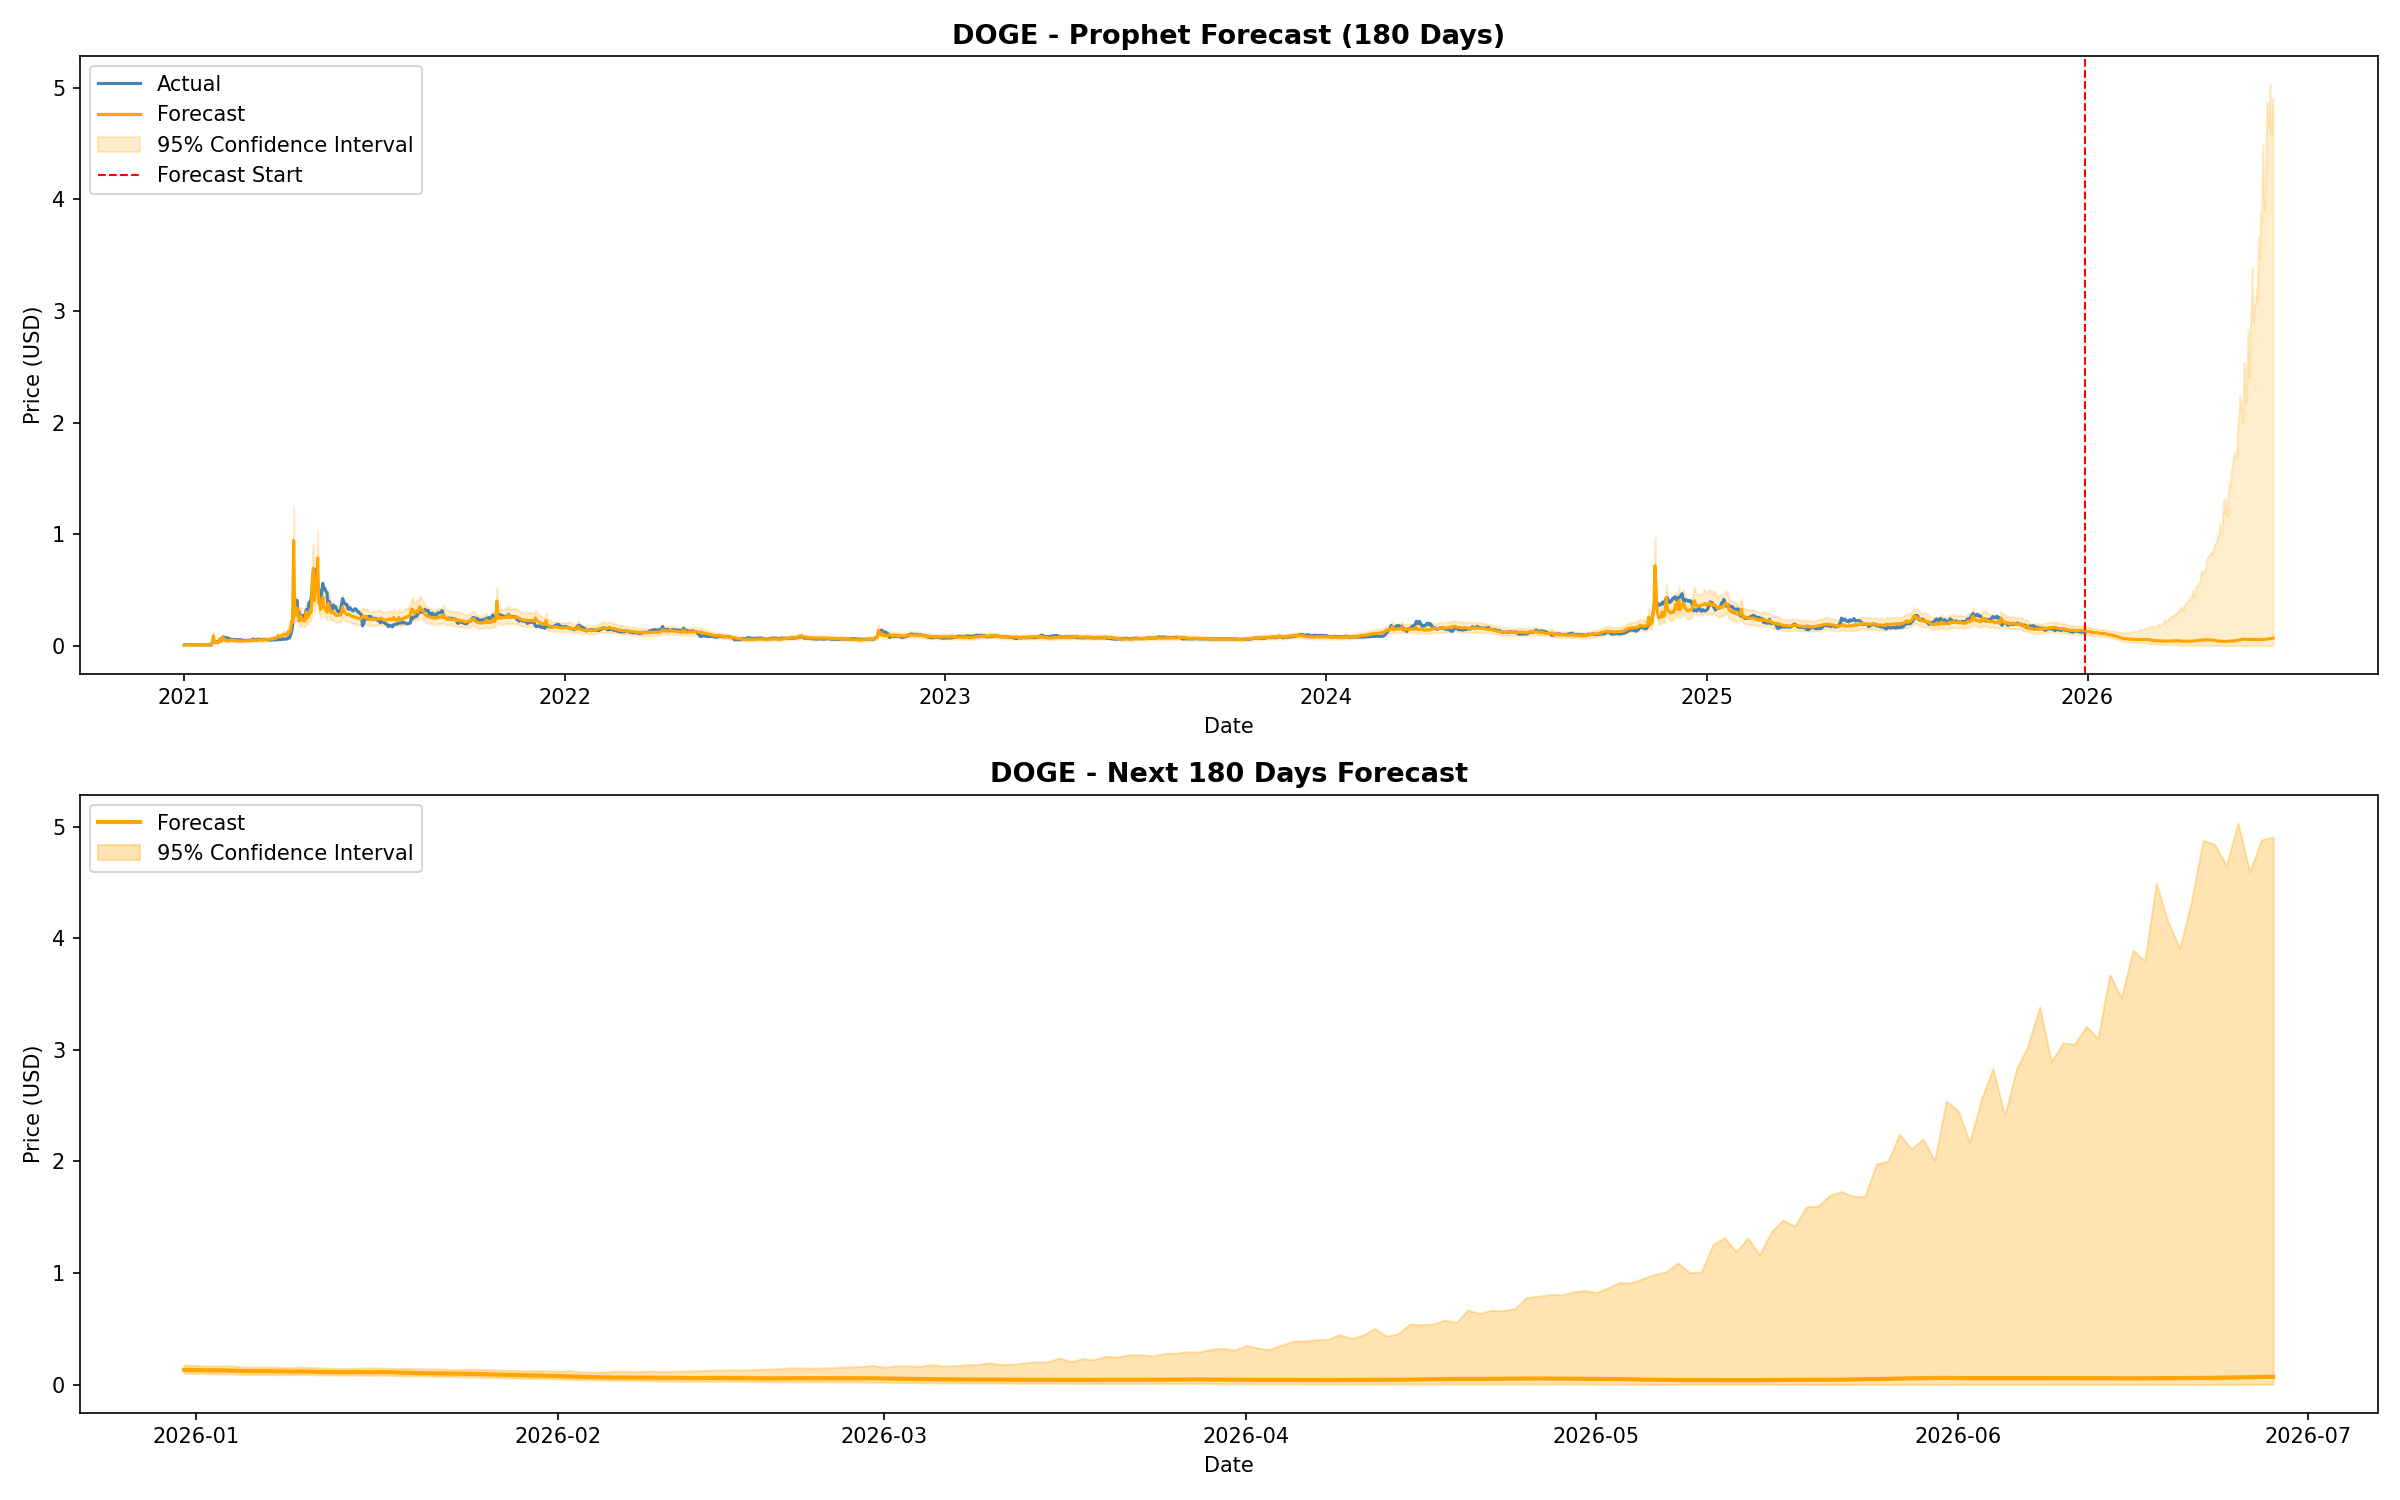

The table this chart was drawn from, first rows:
Date, Forecast, Lower_Bound, Upper_Bound, Crypto
2021-01-01, 0.007716, 0.006006, 0.009947, DOGE
2021-01-02, 0.01125, 0.008834, 0.01507, DOGE
2021-01-03, 0.01095, 0.008326, 0.0141, DOGE
2021-01-04, 0.009764, 0.007339, 0.01254, DOGE
2021-01-05, 0.009242, 0.00705, 0.01203, DOGE
2021-01-06, 0.009327, 0.007241, 0.01193, DOGE
2021-01-07, 0.00901, 0.006919, 0.01167, DOGE
2021-01-08, 0.00862, 0.006575, 0.01142, DOGE
2021-01-09, 0.008955, 0.006767, 0.01163, DOGE
2021-01-10, 0.008877, 0.006824, 0.01184, DOGE
2021-01-11, 0.008848, 0.006793, 0.01174, DOGE
2021-01-12, 0.008667, 0.006635, 0.01114, DOGE
2021-01-13, 0.008796, 0.006874, 0.01151, DOGE
2021-01-14, 0.00909, 0.007088, 0.01178, DOGE
2021-01-15, 0.009102, 0.006955, 0.01169, DOGE
2021-01-16, 0.009544, 0.007331, 0.01222, DOGE
2021-01-17, 0.009662, 0.00736, 0.01254, DOGE
2021-01-18, 0.009539, 0.007337, 0.01262, DOGE
2021-01-19, 0.009629, 0.007168, 0.01226, DOGE
2021-01-20, 0.009819, 0.007576, 0.01264, DOGE
2021-01-21, 0.009999, 0.00769, 0.01267, DOGE
2021-01-22, 0.01005, 0.00767, 0.01322, DOGE
2021-01-23, 0.01065, 0.008211, 0.0141, DOGE
2021-01-24, 0.01092, 0.008517, 0.01455, DOGE
2021-01-25, 0.01112, 0.008678, 0.01456, DOGE
2021-01-26, 0.01168, 0.00896, 0.01517, DOGE
2021-01-27, 0.01276, 0.009815, 0.01677, DOGE
2021-01-28, 0.0302, 0.02343, 0.03921, DOGE
2021-01-29, 0.09066, 0.06843, 0.1191, DOGE
2021-01-30, 0.03195, 0.02413, 0.04054, DOGE
2021-01-31, 0.0344, 0.02608, 0.04428, DOGE
2021-02-01, 0.03155, 0.0244, 0.04071, DOGE
2021-02-02, 0.02743, 0.02141, 0.03603, DOGE
2021-02-03, 0.03008, 0.02349, 0.03953, DOGE
2021-02-04, 0.06228, 0.04692, 0.08173, DOGE
2021-02-05, 0.04094, 0.03121, 0.05345, DOGE
2021-02-06, 0.0432, 0.0332, 0.05553, DOGE
2021-02-07, 0.07529, 0.05888, 0.09829, DOGE
2021-02-08, 0.06893, 0.05265, 0.08989, DOGE
2021-02-09, 0.05011, 0.0385, 0.0652, DOGE
2021-02-10, 0.05104, 0.03937, 0.06738, DOGE
2021-02-11, 0.04475, 0.03437, 0.05743, DOGE
2021-02-12, 0.04736, 0.03683, 0.06175, DOGE
2021-02-13, 0.04578, 0.03523, 0.05891, DOGE
2021-02-14, 0.05036, 0.03812, 0.06542, DOGE
2021-02-15, 0.05268, 0.03984, 0.06835, DOGE
2021-02-16, 0.04791, 0.03635, 0.06364, DOGE
2021-02-17, 0.04685, 0.03623, 0.06062, DOGE
2021-02-18, 0.05097, 0.03935, 0.06695, DOGE
2021-02-19, 0.04558, 0.03535, 0.05992, DOGE
2021-02-20, 0.04684, 0.03611, 0.06042, DOGE
2021-02-21, 0.04423, 0.03384, 0.05749, DOGE
2021-02-22, 0.04522, 0.03447, 0.05901, DOGE
2021-02-23, 0.0425, 0.03332, 0.05503, DOGE
2021-02-24, 0.04708, 0.03641, 0.0614, DOGE
2021-02-25, 0.04348, 0.03334, 0.05601, DOGE
2021-02-26, 0.04257, 0.03315, 0.05567, DOGE
2021-02-27, 0.04396, 0.03359, 0.05686, DOGE
2021-02-28, 0.04534, 0.03506, 0.05839, DOGE
2021-03-01, 0.04542, 0.03516, 0.05743, DOGE
... 1,945 more rows
